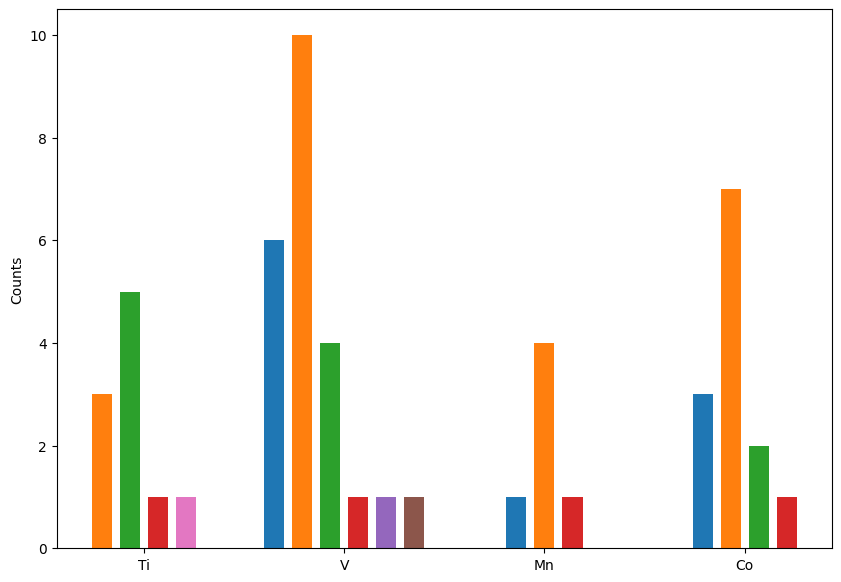
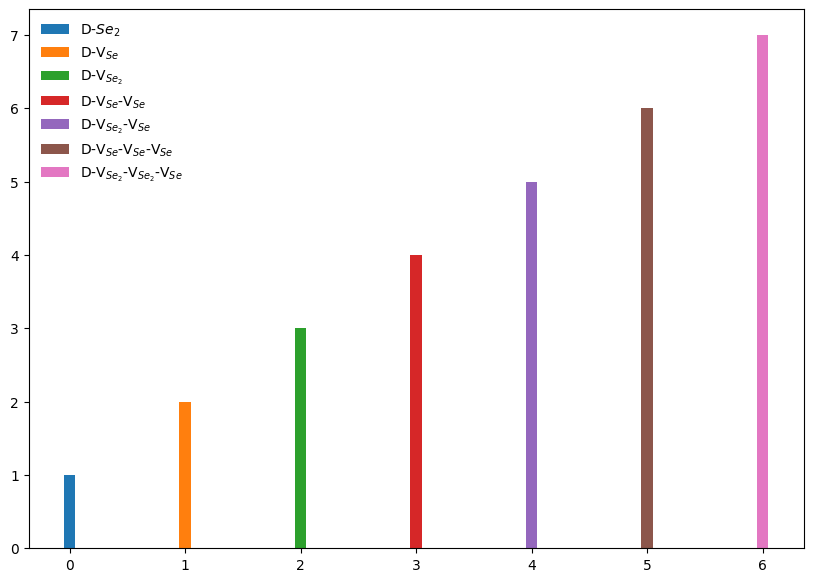

Source code (Python) for these figures, in order:
import numpy as np
import matplotlib.pyplot as plt
import matplotlib.colors as mc
%matplotlib qt

categories = ['Ti', 'V', 'Mn', 'Co']

plt.style.use('default')

mc.to_rgb('C0')

# Sample data
#C0: un-paried
#c1:V1,C2:V2,C3:V1+V1,C4:V2+v1,C5:v1+v1+v1,C6:V2+V2+V1
values1 = [3, 5, 1, 1]#C1,C2,C3,C6
colors1 = [mc.to_rgb('C1'),mc.to_rgb('C2'),mc.to_rgb('C3'),mc.to_rgb('C6')]
values2 = [6,10, 4, 1, 1,1]#C0,C1,C2,C3,C4,C5
colors2 = [mc.to_rgb('C0'),mc.to_rgb('C1'),mc.to_rgb('C2'),mc.to_rgb('C3'),mc.to_rgb('C4'),mc.to_rgb('C5')]
values3 = [1,4,1]#c0,C1,C3
colors3 = [mc.to_rgb('C0'),mc.to_rgb('C1'),mc.to_rgb('C3')]
values4 = [3,7,2,1]#C0,C1,C2,C3
colors4 = [mc.to_rgb('C0'),mc.to_rgb('C1'),mc.to_rgb('C2'),mc.to_rgb('C3')]

# Number of categories
n_categories = len(categories)

# The position of the bars on the x-axis
x = np.arange(n_categories)

# Width of the bars
bar_width = 0.1

# Creating the figure and the axes
fig, ax = plt.subplots(figsize=(10,7))

# Plotting each set of bars
ax.bar([-0.21,-0.07,0.07,0.21],values1,bar_width,color=colors1)
ax.bar([0.65,0.79,0.93,1.07,1.21,1.35],values2,bar_width,color=colors2)
ax.bar([1.93-0.07,2,2.14],values3,bar_width,color=colors3)
ax.bar([2.79,2.93,3.07,3.21],values4,bar_width,color=colors4)

# Adding labels and title
# ax.set_xlabel('Categories')
ax.set_ylabel('Counts')
# ax.set_title('Multibar Plot Example with Four Sets')
ax.set_xticks(x)
ax.set_xticklabels(categories)

# Adding legend
# ax.legend()

# Display the plot
plt.savefig('new figure 3b.png',dpi = 500)

values5 = [1, 2, 3, 4,5,6,7]
bar_width = 0.1
colors5 = [mc.to_rgb('C0'),mc.to_rgb('C1'),mc.to_rgb('C2'),mc.to_rgb('C3'),mc.to_rgb('C4'),mc.to_rgb('C5'),mc.to_rgb('C6')]
labels = [r"D-$Se_2$",r"D-V$_{Se}$",r"D-V$_{Se_2}$",r"D-V$_{Se}$-V$_{Se}$",r"D-V$_{Se_2}$-V$_{Se}$",r"D-V$_{Se}$-V$_{Se}$-V$_{Se}$",r"D-V$_{Se_2}$-V$_{Se_2}$-V$_{Se}$"]
fig, ax = plt.subplots(figsize=(10,7))
for i in range(len(values5)):
    ax.bar(i,values5[i],bar_width,color = colors5[i],label = labels[i])
ax.legend().get_frame().set_alpha(0.0)
plt.savefig('legend.png',dpi = 500,transparent = True)

